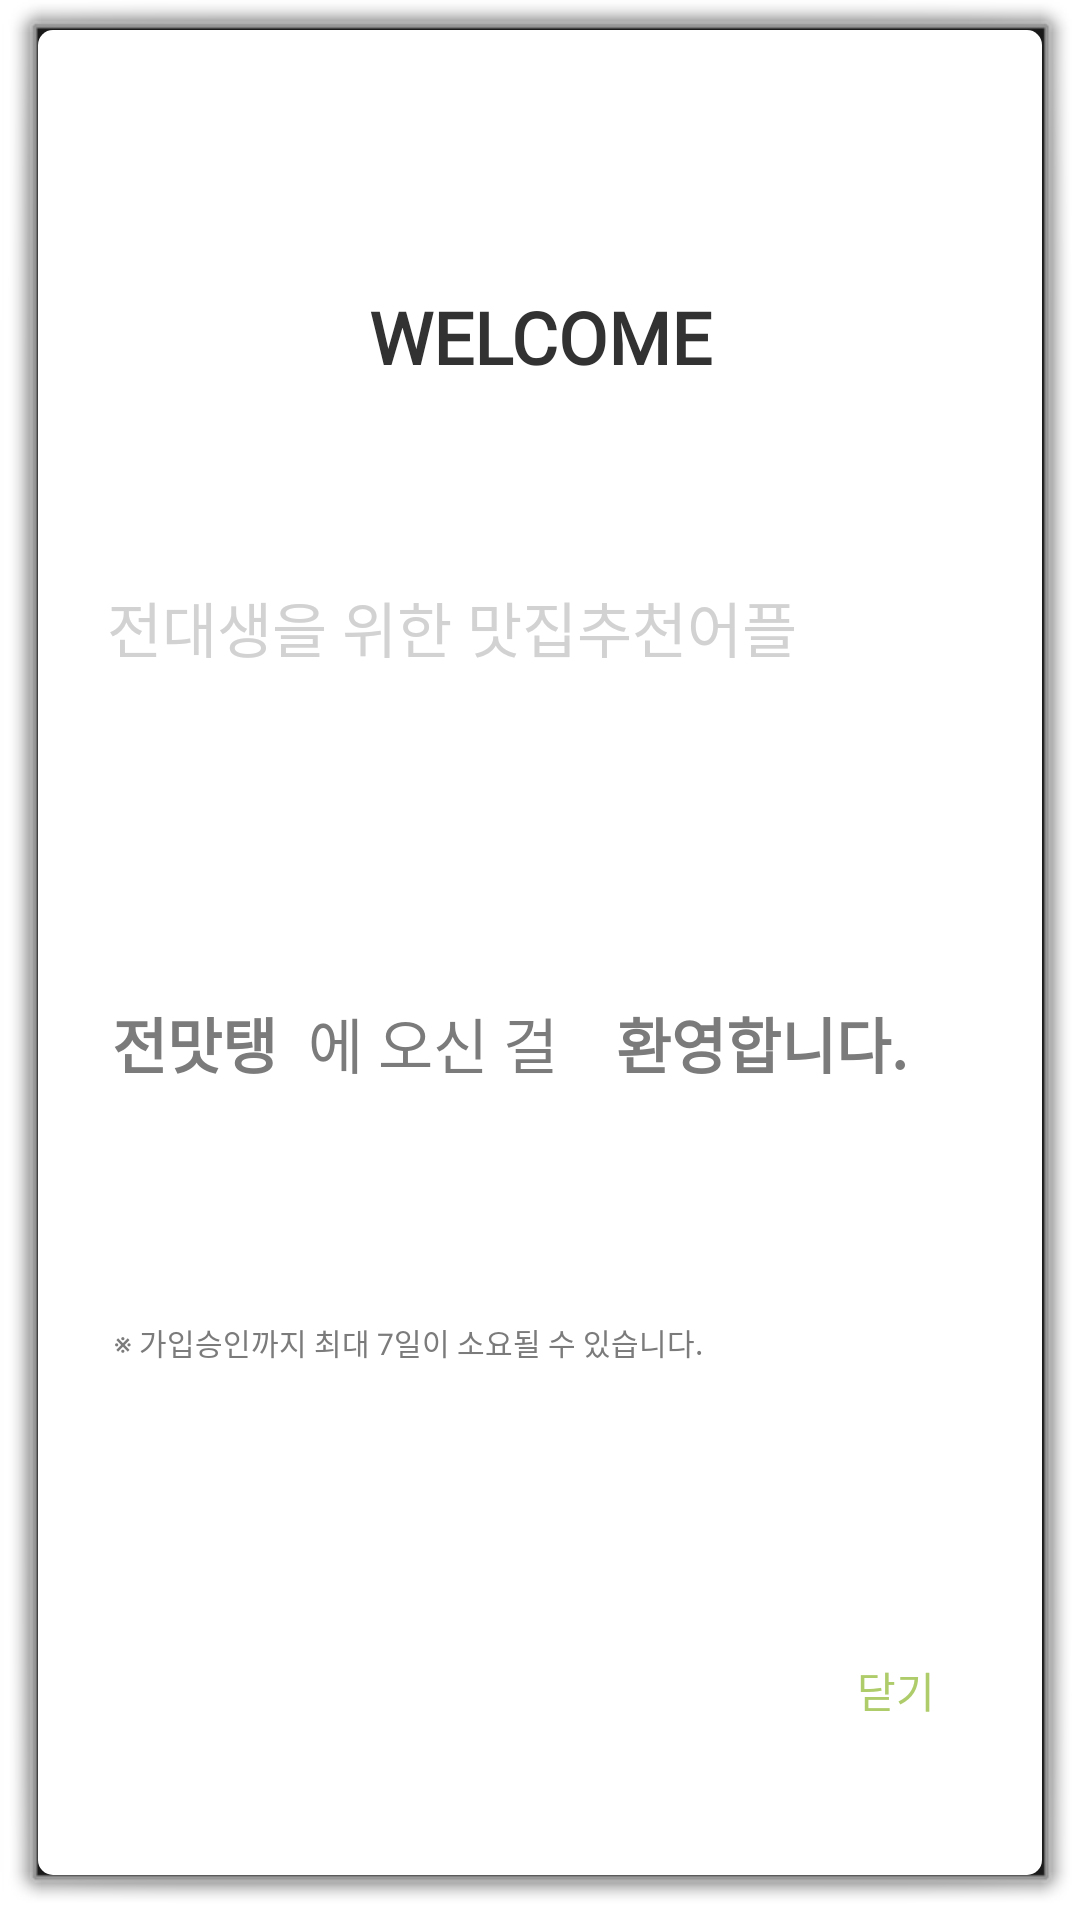

Layout XML and referenced resources for this Android screen:
<!-- AndroidManifest.xml: activity theme android:Theme.Dialog -->
<!-- res/layout/activity_pop_up.xml -->
<?xml version="1.0" encoding="utf-8"?>
<LinearLayout xmlns:android="http://schemas.android.com/apk/res/android"
    android:orientation="vertical" android:layout_width="300dp"
    android:layout_height="wrap_content"
    android:weightSum="300"
    android:background="@drawable/popup_style">
    <View
        android:layout_width="match_parent"
        android:layout_height="15dp"
        android:layout_weight="15"/>
    <TextView
        android:id="@+id/welcome"
        android:layout_width="match_parent"
        android:layout_height="70dp"
        android:layout_weight="70"
        android:text="WELCOME"
        android:gravity="center"
        android:textSize="24sp"
        android:textColor="#323232"
        android:textStyle="bold"
        android:fontFamily="@font/scdream6"/>

    <LinearLayout
        android:layout_width="match_parent"
        android:layout_height="50dp"
        android:layout_weight="50"
        android:weightSum="300"
        android:orientation="horizontal">

        <View
            android:layout_width="23dp"
            android:layout_height="match_parent"/>

        <TextView
            android:layout_width="254dp"
            android:layout_height="50dp"
            android:layout_weight="254"
            android:fontFamily="@font/scdream6"
            android:gravity="center|left"
            android:text="전대생을 위한 맛집추천어플"
            android:textColor="#d2d2d2"
            android:textSize="20sp" />

        <View
            android:layout_width="23dp"
            android:layout_height="match_parent"/>

    </LinearLayout>

    <LinearLayout
        android:layout_width="match_parent"
        android:layout_height="60dp"
        android:layout_weight="60"
        android:orientation="horizontal"
        android:weightSum="300">

        <View
            android:layout_width="23dp"
            android:layout_height="match_parent"
            android:layout_weight="23"/>

        <TextView
            android:id="@+id/jmt"
            android:layout_width="60dp"
            android:layout_height="wrap_content"
            android:layout_gravity="center"
            android:layout_weight="65"
            android:fontFamily="@font/scdream6"
            android:text="전맛탱"
            android:textColor="#7b7b7b"
            android:textSize="20sp"
            android:textStyle="bold" />

        <TextView
            android:layout_width="95dp"
            android:layout_height="wrap_content"
            android:layout_gravity="center"
            android:layout_weight="90"
            android:gravity="center|left"
            android:text="에 오신 걸 "
            android:textColor="#7b7b7b"
            android:textSize="20sp"
            android:fontFamily="@font/scdream6"/>

        <TextView
            android:id="@+id/KoreanWelcome"
            android:layout_width="108dp"
            android:layout_height="wrap_content"
            android:layout_gravity="center"
            android:layout_weight="108"
            android:fontFamily="@font/scdream6"
            android:text="환영합니다."
            android:textColor="#7b7b7b"
            android:textSize="20sp"
            android:textStyle="bold" />

        <View
            android:layout_width="23dp"
            android:layout_height="match_parent"
            android:layout_weight="23"/>
    </LinearLayout>

    <View
        android:layout_width="match_parent"
        android:layout_height="15dp"
        android:layout_weight="15"/>

    <LinearLayout
        android:layout_width="match_parent"
        android:layout_height="30dp"
        android:layout_weight="30"
        android:weightSum="300">

        <View
            android:layout_width="23dp"
            android:layout_height="match_parent"
            android:layout_weight="23" />

        <TextView
            android:layout_width="212dp"
            android:layout_height="30dp"
            android:layout_weight="212"
            android:fontFamily="@font/scdream4"
            android:lineSpacingExtra="2sp"
            android:text="※ 가입승인까지 최대 7일이 소요될 수 있습니다."
            android:textColor="#7b7b7b"
            android:textSize="10sp" />

        <View
            android:layout_width="65dp"
            android:layout_height="match_parent"
            android:layout_weight="65"/>

    </LinearLayout>


    <LinearLayout
        android:layout_width="match_parent"
        android:layout_height="60dp"
        android:layout_weight="60"
        android:orientation="horizontal"
        android:weightSum="300">

        <View
            android:layout_width="220dp"
            android:layout_height="match_parent"
            android:layout_weight="272"/>

        <Button
            android:id="@+id/close"
            style="@style/Widget.AppCompat.Button.Borderless"
            android:layout_width="wrap_content"
            android:layout_height="match_parent"
            android:layout_weight="5"
            android:fontFamily="@font/scdream6"
            android:gravity="center|right"
            android:text="닫기"
            android:textColor="#aecc6a"
            android:textSize="14sp" />

        <View
            android:layout_width="23dp"
            android:layout_height="match_parent"
            android:layout_weight="23" />
    </LinearLayout>

</LinearLayout>
<!-- resources referenced by this layout -->
<resources>
  <!-- drawable popup_style (drawable) -->
  <?xml version="1.0" encoding="utf-8"?>
  <shape xmlns:android="http://schemas.android.com/apk/res/android"
      android:shape="rectangle">
      <solid android:color="@android:color/white" />
  
      <size
          android:width="280dp"
          android:height="300dp" />
      <corners android:radius="5dp" />
  </shape>
</resources>
